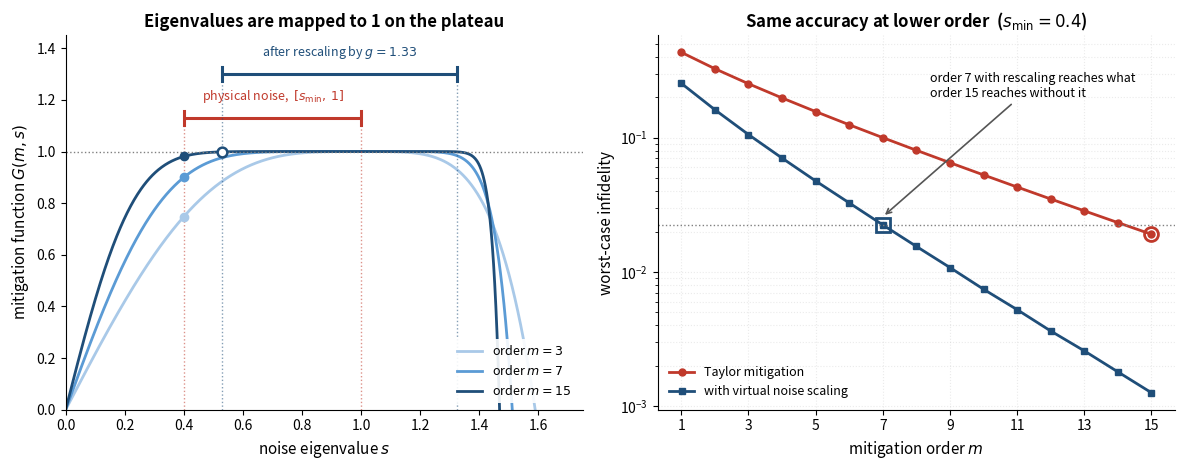

This figure's Python source: (Note: this script raises an exception after producing the figure.)
#!/usr/bin/env python3
"""Figure for the virtual noise scaling entry.

The mitigation function of order m is the normalised incomplete integral

    G(m, s) = int_0^s (1 - t^2)^m dt / int_0^1 (1 - t^2)^m dt
            = sum_k C(m, k) (-1)^k s^(2k+1) / (2k+1)  (normalised),

which is exactly the polynomial sum_k a_k s^(2k+1) applied to each noise
eigenvalue s. Panel (a) shows why the expansion point matters: the plateau
where G maps eigenvalues to 1 straddles s = 1, so the physical interval
[s_min, 1] sits on its edge while the rescaled interval [g s_min, g] sits in
the middle. Panel (b) is the consequence, the worst-case infidelity at each
mitigation order with and without the rescaling.
"""

import matplotlib
matplotlib.use("Agg")
import matplotlib.pyplot as plt
import numpy as np
from math import comb

S_MIN = 0.4  # smallest eigenvalue of the noise operator, strong-noise example


def mitigation_function(m, s):
    """G(m, s), normalised so that G(m, 1) = 1."""
    s = np.asarray(s, dtype=float)
    coeffs = [comb(m, k) * (-1) ** k / (2 * k + 1) for k in range(m + 1)]
    num = sum(c * s ** (2 * k + 1) for k, c in enumerate(coeffs))
    return num / sum(coeffs)


def infidelity_plain(m, s_min=S_MIN):
    """Worst-case infidelity of order-m Taylor mitigation: G is increasing on
    (0, 1), so the worst eigenvalue is s_min."""
    return 1.0 - mitigation_function(m, s_min)


def infidelity_vns(m, s_min=S_MIN, g_grid=None):
    """Worst-case infidelity after rescaling, minimised over the scaling g."""
    if g_grid is None:
        g_grid = np.linspace(1.0, 3.0, 800)
    best = np.inf
    best_g = 1.0
    for g in g_grid:
        s = np.linspace(g * s_min, g, 400)
        worst = np.max(np.abs(1.0 - mitigation_function(m, s)))
        if worst < best:
            best, best_g = worst, g
    return best, best_g


fig, (ax1, ax2) = plt.subplots(1, 2, figsize=(12, 4.8))

# --- (a) the mitigation function and where the eigenvalues sit ---------------
s = np.linspace(0, 1.75, 900)
colors = {3: "#a9c9e8", 7: "#5b9bd5", 15: "#1f4e79"}
for m, c in colors.items():
    ax1.plot(s, mitigation_function(m, s), color=c, lw=2, label=f"order $m = {m}$")

ax1.axhline(1.0, color="gray", ls=":", lw=1)
ax1.set_xlim(0, 1.75)
ax1.set_ylim(0, 1.45)
ax1.set_xlabel("noise eigenvalue $s$", fontsize=11)
ax1.set_ylabel("mitigation function $G(m, s)$", fontsize=11)
ax1.set_title("Eigenvalues are mapped to 1 on the plateau", fontsize=12, fontweight="bold")
ax1.legend(loc="lower right", fontsize=9, frameon=True, framealpha=0.9, edgecolor="none")

_, g_star = infidelity_vns(15)
def range_bar(ax, x0, x1, y, color, label):
    ax.plot([x0, x1], [y, y], color=color, lw=2.2, solid_capstyle="butt")
    for x in (x0, x1):
        ax.plot([x, x], [y - 0.028, y + 0.028], color=color, lw=2.2)
        ax.plot([x, x], [0, y], color=color, ls=":", lw=1, alpha=0.55)
    ax.text(0.5 * (x0 + x1), y + 0.05, label, ha="center", va="bottom",
            fontsize=9, color=color)

range_bar(ax1, S_MIN, 1.0, 1.13, "#c0392b", "physical noise,  $[s_{\\min},\\, 1]$")
range_bar(ax1, g_star * S_MIN, g_star, 1.30, "#1f4e79", f"after rescaling by $g = {g_star:.2f}$")

# where the worst eigenvalue lands, before and after
for m, c in colors.items():
    ax1.plot([S_MIN], [mitigation_function(m, S_MIN)], "o", color=c, ms=6, zorder=5)
ax1.plot([g_star * S_MIN], [mitigation_function(15, g_star * S_MIN)], "o", color=colors[15],
         ms=7, mfc="white", mew=1.8, zorder=5)

# --- (b) what the rescaling buys ---------------------------------------------
orders = np.arange(1, 16)
plain = np.array([infidelity_plain(m) for m in orders])
vns = np.array([infidelity_vns(m)[0] for m in orders])

ax2.semilogy(orders, plain, "o-", color="#c0392b", lw=2, ms=5, label="Taylor mitigation")
ax2.semilogy(orders, vns, "s-", color="#1f4e79", lw=2, ms=5, label="with virtual noise scaling")

m_ref = 7
target = vns[list(orders).index(m_ref)]
m_match = int(orders[np.argmax(plain <= target)])
ax2.axhline(target, color="gray", ls=":", lw=1)
ax2.plot([m_ref], [target], "s", color="#1f4e79", ms=10, mfc="none", mew=2)
ax2.plot([m_match], [plain[list(orders).index(m_match)]], "o", color="#c0392b", ms=10, mfc="none", mew=2)
ax2.annotate(f"order {m_ref} with rescaling reaches what\norder {m_match} reaches without it",
             xy=(m_ref, target * 1.15), xytext=(8.4, target * 9), fontsize=9,
             arrowprops=dict(arrowstyle="->", color="#555", lw=1.2))

ax2.set_xlabel("mitigation order $m$", fontsize=11)
ax2.set_ylabel("worst-case infidelity", fontsize=11)
ax2.set_title(f"Same accuracy at lower order  ($s_{{\\min}} = {S_MIN}$)", fontsize=12, fontweight="bold")
ax2.set_xticks(range(1, 16, 2))
ax2.legend(loc="lower left", fontsize=9, frameon=False)
ax2.grid(alpha=0.25, which="both", ls=":")

for ax in (ax1, ax2):
    ax.spines["top"].set_visible(False)
    ax.spines["right"].set_visible(False)

plt.tight_layout()
plt.savefig("images/extrapolation/virtual-noise-scaling-plateau.png", dpi=150,
            bbox_inches="tight", facecolor="white")
plt.savefig("images/extrapolation/virtual-noise-scaling-plateau.svg",
            bbox_inches="tight", facecolor="white")

print(f"optimal g at m=15: {g_star:.3f}")
print(f"VNS order {m_ref} infidelity: {target:.3e}; plain order {m_match}: {plain[list(orders).index(m_match)]:.3e}")
print("G(m,1) check:", [round(float(mitigation_function(m, 1.0)), 12) for m in (3, 7, 15)])
